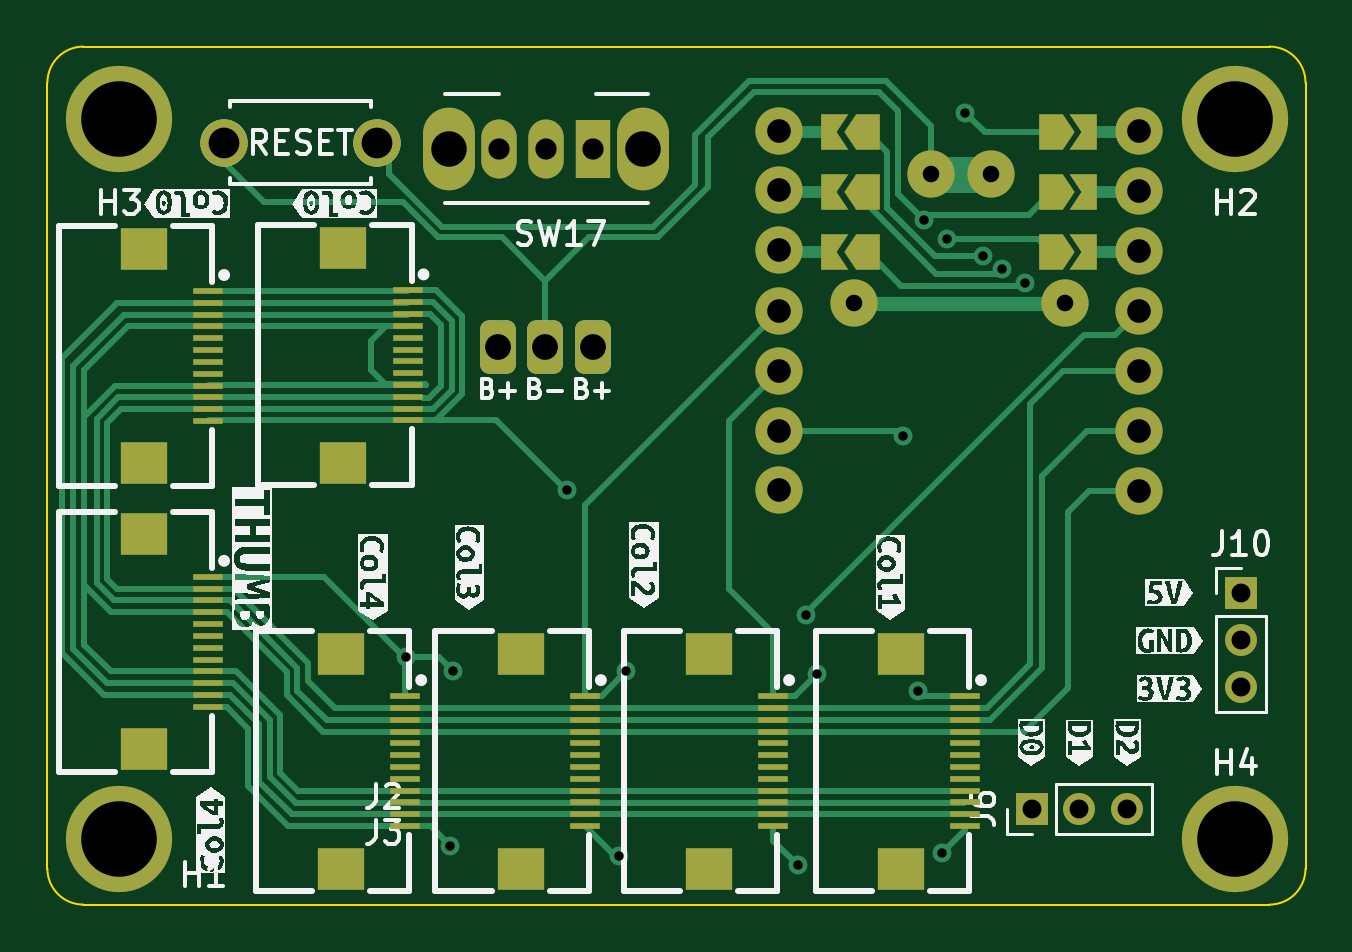
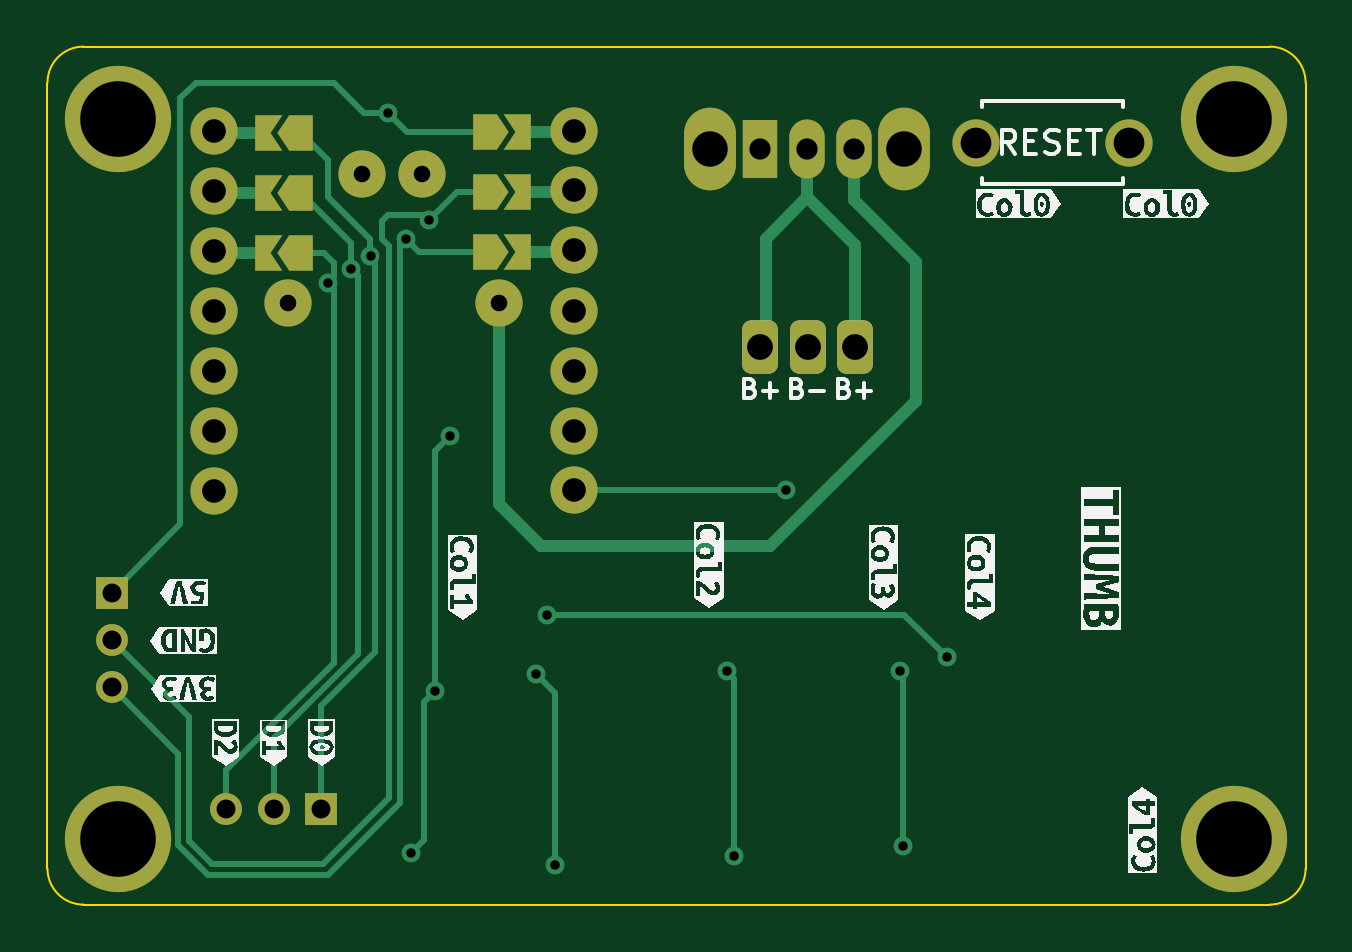
Circuit board: 11 layer files. Board 53.3 x 36.3 mm.
- bottom_copper: mcu_holder-CuBottom.gbr (10448 bytes)
- top_copper: mcu_holder-CuTop.gbr (24001 bytes)
- outline: mcu_holder-EdgeCuts.gbr (977 bytes)
- bottom_mask: mcu_holder-MaskBottom.gbr (3550 bytes)
- top_mask: mcu_holder-MaskTop.gbr (6224 bytes)
- drill: mcu_holder-NPTH.drl (268 bytes)
- drill: mcu_holder-PTH.drl (1578 bytes)
- paste: mcu_holder-PasteBottom.gbr (453 bytes)
- paste: mcu_holder-PasteTop.gbr (3127 bytes)
- bottom_silk: mcu_holder-SilkBottom.gbr (58931 bytes)
- top_silk: mcu_holder-SilkTop.gbr (73073 bytes)

=== bottom_copper: mcu_holder-CuBottom.gbr (10448 bytes, source omitted) ===
=== top_copper: mcu_holder-CuTop.gbr (24001 bytes, source omitted) ===
=== outline: mcu_holder-EdgeCuts.gbr ===
%TF.GenerationSoftware,KiCad,Pcbnew,7.0.2*%
%TF.CreationDate,2024-09-11T13:33:12+02:00*%
%TF.ProjectId,mcu_holder,6d63755f-686f-46c6-9465-722e6b696361,rev?*%
%TF.SameCoordinates,Original*%
%TF.FileFunction,Profile,NP*%
%FSLAX46Y46*%
G04 Gerber Fmt 4.6, Leading zero omitted, Abs format (unit mm)*
G04 Created by KiCad (PCBNEW 7.0.2) date 2024-09-11 13:33:12*
%MOMM*%
%LPD*%
G01*
G04 APERTURE LIST*
%TA.AperFunction,Profile*%
%ADD10C,0.100000*%
%TD*%
G04 APERTURE END LIST*
D10*
X92964000Y-35052000D02*
G75*
G03*
X91440000Y-36576000I0J-1524000D01*
G01*
X143176000Y-71374000D02*
X92964000Y-71374000D01*
X144700000Y-36576000D02*
X144700000Y-69850000D01*
X91440000Y-69850000D02*
G75*
G03*
X92964000Y-71374000I1524000J0D01*
G01*
X143176000Y-71374000D02*
G75*
G03*
X144700000Y-69850000I0J1524000D01*
G01*
X92964000Y-35052000D02*
X143176000Y-35052000D01*
X91440000Y-69850000D02*
X91440000Y-36576000D01*
X144700000Y-36576000D02*
G75*
G03*
X143176000Y-35052000I-1524000J0D01*
G01*
M02*

=== bottom_mask: mcu_holder-MaskBottom.gbr (3550 bytes, source withheld) ===
=== top_mask: mcu_holder-MaskTop.gbr ===
%TF.GenerationSoftware,KiCad,Pcbnew,7.0.2*%
%TF.CreationDate,2024-09-11T13:33:12+02:00*%
%TF.ProjectId,mcu_holder,6d63755f-686f-46c6-9465-722e6b696361,rev?*%
%TF.SameCoordinates,Original*%
%TF.FileFunction,Soldermask,Top*%
%TF.FilePolarity,Negative*%
%FSLAX46Y46*%
G04 Gerber Fmt 4.6, Leading zero omitted, Abs format (unit mm)*
G04 Created by KiCad (PCBNEW 7.0.2) date 2024-09-11 13:33:12*
%MOMM*%
%LPD*%
G01*
G04 APERTURE LIST*
G04 Aperture macros list*
%AMRoundRect*
0 Rectangle with rounded corners*
0 $1 Rounding radius*
0 $2 $3 $4 $5 $6 $7 $8 $9 X,Y pos of 4 corners*
0 Add a 4 corners polygon primitive as box body*
4,1,4,$2,$3,$4,$5,$6,$7,$8,$9,$2,$3,0*
0 Add four circle primitives for the rounded corners*
1,1,$1+$1,$2,$3*
1,1,$1+$1,$4,$5*
1,1,$1+$1,$6,$7*
1,1,$1+$1,$8,$9*
0 Add four rect primitives between the rounded corners*
20,1,$1+$1,$2,$3,$4,$5,0*
20,1,$1+$1,$4,$5,$6,$7,0*
20,1,$1+$1,$6,$7,$8,$9,0*
20,1,$1+$1,$8,$9,$2,$3,0*%
%AMFreePoly0*
4,1,6,0.500000,-0.750000,-0.650000,-0.750000,-0.150000,0.000000,-0.650000,0.750000,0.500000,0.750000,0.500000,-0.750000,0.500000,-0.750000,$1*%
%AMFreePoly1*
4,1,6,0.150000,0.000000,0.650000,-0.750000,-0.500000,-0.750000,-0.500000,0.750000,0.650000,0.750000,0.150000,0.000000,0.150000,0.000000,$1*%
%AMFreePoly2*
4,1,6,1.000000,0.000000,0.500000,-0.750000,-0.500000,-0.750000,-0.500000,0.750000,0.500000,0.750000,1.000000,0.000000,1.000000,0.000000,$1*%
%AMFreePoly3*
4,1,6,0.500000,-0.750000,-0.500000,-0.750000,-1.000000,0.000000,-0.500000,0.750000,0.500000,0.750000,0.500000,-0.750000,0.500000,-0.750000,$1*%
G04 Aperture macros list end*
%ADD10R,1.250000X0.280000*%
%ADD11R,2.000000X1.800000*%
%ADD12C,4.500000*%
%ADD13R,1.350000X1.350000*%
%ADD14O,1.350000X1.350000*%
%ADD15O,2.200000X3.500000*%
%ADD16R,1.500000X2.500000*%
%ADD17O,1.500000X2.500000*%
%ADD18C,2.000000*%
%ADD19RoundRect,0.375000X-0.375000X-0.750000X0.375000X-0.750000X0.375000X0.750000X-0.375000X0.750000X0*%
%ADD20FreePoly0,180.000000*%
%ADD21FreePoly1,180.000000*%
%ADD22FreePoly2,180.000000*%
%ADD23FreePoly3,180.000000*%
G04 APERTURE END LIST*
D10*
%TO.C,J11*%
X130293000Y-62550000D03*
X130293000Y-63050000D03*
X130293000Y-63550000D03*
X130293000Y-64050000D03*
X130293000Y-64550000D03*
X130293000Y-65050000D03*
X130293000Y-65550000D03*
X130293000Y-66050000D03*
X130293000Y-66550000D03*
X130293000Y-67050000D03*
X130293000Y-67550000D03*
X130293000Y-68050000D03*
D11*
X127569000Y-69850000D03*
X127569000Y-60750000D03*
%TD*%
D10*
%TO.C,J17*%
X98249000Y-57500000D03*
X98249000Y-58000000D03*
X98249000Y-58500000D03*
X98249000Y-59000000D03*
X98249000Y-59500000D03*
X98249000Y-60000000D03*
X98249000Y-60500000D03*
X98249000Y-61000000D03*
X98249000Y-61500000D03*
X98249000Y-62000000D03*
X98249000Y-62500000D03*
X98249000Y-63000000D03*
D11*
X95525000Y-64800000D03*
X95525000Y-55700000D03*
%TD*%
D10*
%TO.C,J16*%
X106693000Y-45375000D03*
X106693000Y-45875000D03*
X106693000Y-46375000D03*
X106693000Y-46875000D03*
X106693000Y-47375000D03*
X106693000Y-47875000D03*
X106693000Y-48375000D03*
X106693000Y-48875000D03*
X106693000Y-49375000D03*
X106693000Y-49875000D03*
X106693000Y-50375000D03*
X106693000Y-50875000D03*
D11*
X103969000Y-52675000D03*
X103969000Y-43575000D03*
%TD*%
D10*
%TO.C,J15*%
X98249000Y-45400000D03*
X98249000Y-45900000D03*
X98249000Y-46400000D03*
X98249000Y-46900000D03*
X98249000Y-47400000D03*
X98249000Y-47900000D03*
X98249000Y-48400000D03*
X98249000Y-48900000D03*
X98249000Y-49400000D03*
X98249000Y-49900000D03*
X98249000Y-50400000D03*
X98249000Y-50900000D03*
D11*
X95525000Y-52700000D03*
X95525000Y-43600000D03*
%TD*%
D10*
%TO.C,J14*%
X106593000Y-62550000D03*
X106593000Y-63050000D03*
X106593000Y-63550000D03*
X106593000Y-64050000D03*
X106593000Y-64550000D03*
X106593000Y-65050000D03*
X106593000Y-65550000D03*
X106593000Y-66050000D03*
X106593000Y-66550000D03*
X106593000Y-67050000D03*
X106593000Y-67550000D03*
X106593000Y-68050000D03*
D11*
X103869000Y-69850000D03*
X103869000Y-60750000D03*
%TD*%
D10*
%TO.C,J13*%
X114200000Y-62550000D03*
X114200000Y-63050000D03*
X114200000Y-63550000D03*
X114200000Y-64050000D03*
X114200000Y-64550000D03*
X114200000Y-65050000D03*
X114200000Y-65550000D03*
X114200000Y-66050000D03*
X114200000Y-66550000D03*
X114200000Y-67050000D03*
X114200000Y-67550000D03*
X114200000Y-68050000D03*
D11*
X111476000Y-69850000D03*
X111476000Y-60750000D03*
%TD*%
D10*
%TO.C,J12*%
X122168000Y-62550000D03*
X122168000Y-63050000D03*
X122168000Y-63550000D03*
X122168000Y-64050000D03*
X122168000Y-64550000D03*
X122168000Y-65050000D03*
X122168000Y-65550000D03*
X122168000Y-66050000D03*
X122168000Y-66550000D03*
X122168000Y-67050000D03*
X122168000Y-67550000D03*
X122168000Y-68050000D03*
D11*
X119444000Y-69850000D03*
X119444000Y-60750000D03*
%TD*%
D12*
%TO.C,H4*%
X141732000Y-68580000D03*
%TD*%
%TO.C,H3*%
X94488000Y-38100000D03*
%TD*%
D13*
%TO.C,J10*%
X141986000Y-58166000D03*
D14*
X141986000Y-60166000D03*
X141986000Y-62166000D03*
%TD*%
D15*
%TO.C,SW17*%
X116654000Y-39370000D03*
X108454000Y-39370000D03*
D16*
X114554000Y-39370000D03*
D17*
X112554000Y-39370000D03*
X110554000Y-39370000D03*
%TD*%
D13*
%TO.C,J6*%
X133128000Y-67310000D03*
D14*
X135128000Y-67310000D03*
X137128000Y-67310000D03*
%TD*%
D18*
%TO.C,SW16*%
X105410000Y-39116000D03*
X98910000Y-39116000D03*
%TD*%
D19*
%TO.C,J7*%
X114522000Y-47752000D03*
X112522000Y-47752000D03*
X110522000Y-47752000D03*
%TD*%
D12*
%TO.C,H1*%
X94488000Y-68580000D03*
%TD*%
D18*
%TO.C,U1*%
X122428000Y-38606910D03*
X122428000Y-41142364D03*
X122428000Y-43678377D03*
D20*
X124708000Y-38676910D03*
X124708000Y-41216910D03*
X124708000Y-43756910D03*
D21*
X135383000Y-38676910D03*
X135383000Y-41216910D03*
X135383000Y-43756910D03*
D18*
X137668000Y-38609090D03*
X137668000Y-41149090D03*
X137668000Y-43689090D03*
D22*
X126158000Y-38676910D03*
X126158000Y-41216910D03*
X126158000Y-43756910D03*
D18*
X122428000Y-46226910D03*
X122428000Y-48765032D03*
X122428000Y-51304474D03*
X122428000Y-53839229D03*
X137668000Y-53849090D03*
X137668000Y-51309090D03*
X137668000Y-48769090D03*
X137668000Y-46229090D03*
D23*
X133933000Y-43756910D03*
X133933000Y-41216910D03*
X133933000Y-38676910D03*
D18*
X128856803Y-40462723D03*
X131396803Y-40462723D03*
X125598000Y-45926910D03*
X134498000Y-45926910D03*
%TD*%
D12*
%TO.C,H2*%
X141732000Y-38100000D03*
%TD*%
M02*

=== drill: mcu_holder-NPTH.drl ===
M48
; DRILL file {KiCad 7.0.2} date Wed Sep 11 13:33:12 2024
; FORMAT={-:-/ absolute / inch / decimal}
; #@! TF.CreationDate,2024-09-11T13:33:12+02:00
; #@! TF.GenerationSoftware,Kicad,Pcbnew,7.0.2
; #@! TF.FileFunction,NonPlated,1,2,NPTH
FMAT,2
INCH
%
G90
G05
T0
M30

=== drill: mcu_holder-PTH.drl ===
M48
; DRILL file {KiCad 7.0.2} date Wed Sep 11 13:33:12 2024
; FORMAT={-:-/ absolute / inch / decimal}
; #@! TF.CreationDate,2024-09-11T13:33:12+02:00
; #@! TF.GenerationSoftware,Kicad,Pcbnew,7.0.2
; #@! TF.FileFunction,Plated,1,2,PTH
FMAT,2
INCH
; #@! TA.AperFunction,Plated,PTH,ViaDrill
T1C0.0157
; #@! TA.AperFunction,Plated,PTH,ComponentDrill
T2C0.0276
; #@! TA.AperFunction,Plated,PTH,ComponentDrill
T3C0.0315
; #@! TA.AperFunction,Plated,PTH,ComponentDrill
T4C0.0354
; #@! TA.AperFunction,Plated,PTH,ComponentDrill
T5C0.0394
; #@! TA.AperFunction,Plated,PTH,ComponentDrill
T6C0.0430
; #@! TA.AperFunction,Plated,PTH,ComponentDrill
T7C0.0512
; #@! TA.AperFunction,Plated,PTH,ComponentDrill
T8C0.0591
; #@! TA.AperFunction,Plated,PTH,ComponentDrill
T9C0.1260
%
G90
G05
T1
X4.1978Y-2.3976
X4.2717Y-2.7116
X4.2766Y-2.4213
X4.4656Y-2.1191
X4.5522Y-2.7293
X4.565Y-2.4213
X4.8504Y-2.7441
X4.8642Y-2.3268
X4.8819Y-2.4262
X5.0266Y-2.0295
X5.0512Y-2.4538
X5.0609Y-1.6691
X5.0915Y-2.7234
X5.1Y-1.7
X5.13Y-1.49
X5.1585Y-1.7285
X5.1915Y-1.75
X5.23Y-1.7737
T2
X4.9448Y-1.8081
X5.0731Y-1.593
X5.1731Y-1.593
X5.2952Y-1.8081
T3
X5.2413Y-2.65
X5.32Y-2.65
X5.3987Y-2.65
X5.59Y-2.29
X5.59Y-2.3687
X5.59Y-2.4475
T4
X4.3525Y-1.55
X4.4313Y-1.55
X4.51Y-1.55
T5
X4.82Y-1.52
X4.82Y-1.6198
X4.82Y-1.7196
X4.82Y-1.82
X4.82Y-1.9199
X4.82Y-2.0199
X4.82Y-2.1197
X5.42Y-1.52
X5.42Y-1.62
X5.42Y-1.72
X5.42Y-1.82
X5.42Y-1.92
X5.42Y-2.02
X5.42Y-2.12
T6
X4.3513Y-1.88
X4.43Y-1.88
X4.5087Y-1.88
T7
X3.8941Y-1.54
X4.15Y-1.54
T8
X4.2698Y-1.55
X4.5927Y-1.55
T9
X3.72Y-1.5
X3.72Y-2.7
X5.58Y-1.5
X5.58Y-2.7
T0
M30

=== paste: mcu_holder-PasteBottom.gbr ===
%TF.GenerationSoftware,KiCad,Pcbnew,7.0.2*%
%TF.CreationDate,2024-09-11T13:33:12+02:00*%
%TF.ProjectId,mcu_holder,6d63755f-686f-46c6-9465-722e6b696361,rev?*%
%TF.SameCoordinates,Original*%
%TF.FileFunction,Paste,Bot*%
%TF.FilePolarity,Positive*%
%FSLAX46Y46*%
G04 Gerber Fmt 4.6, Leading zero omitted, Abs format (unit mm)*
G04 Created by KiCad (PCBNEW 7.0.2) date 2024-09-11 13:33:12*
%MOMM*%
%LPD*%
G01*
G04 APERTURE LIST*
G04 APERTURE END LIST*
M02*

=== paste: mcu_holder-PasteTop.gbr ===
%TF.GenerationSoftware,KiCad,Pcbnew,7.0.2*%
%TF.CreationDate,2024-09-11T13:33:12+02:00*%
%TF.ProjectId,mcu_holder,6d63755f-686f-46c6-9465-722e6b696361,rev?*%
%TF.SameCoordinates,Original*%
%TF.FileFunction,Paste,Top*%
%TF.FilePolarity,Positive*%
%FSLAX46Y46*%
G04 Gerber Fmt 4.6, Leading zero omitted, Abs format (unit mm)*
G04 Created by KiCad (PCBNEW 7.0.2) date 2024-09-11 13:33:12*
%MOMM*%
%LPD*%
G01*
G04 APERTURE LIST*
%ADD10R,1.250000X0.280000*%
%ADD11R,2.000000X1.800000*%
G04 APERTURE END LIST*
D10*
%TO.C,J11*%
X130293000Y-62550000D03*
X130293000Y-63050000D03*
X130293000Y-63550000D03*
X130293000Y-64050000D03*
X130293000Y-64550000D03*
X130293000Y-65050000D03*
X130293000Y-65550000D03*
X130293000Y-66050000D03*
X130293000Y-66550000D03*
X130293000Y-67050000D03*
X130293000Y-67550000D03*
X130293000Y-68050000D03*
D11*
X127569000Y-69850000D03*
X127569000Y-60750000D03*
%TD*%
D10*
%TO.C,J17*%
X98249000Y-57500000D03*
X98249000Y-58000000D03*
X98249000Y-58500000D03*
X98249000Y-59000000D03*
X98249000Y-59500000D03*
X98249000Y-60000000D03*
X98249000Y-60500000D03*
X98249000Y-61000000D03*
X98249000Y-61500000D03*
X98249000Y-62000000D03*
X98249000Y-62500000D03*
X98249000Y-63000000D03*
D11*
X95525000Y-64800000D03*
X95525000Y-55700000D03*
%TD*%
D10*
%TO.C,J16*%
X106693000Y-45375000D03*
X106693000Y-45875000D03*
X106693000Y-46375000D03*
X106693000Y-46875000D03*
X106693000Y-47375000D03*
X106693000Y-47875000D03*
X106693000Y-48375000D03*
X106693000Y-48875000D03*
X106693000Y-49375000D03*
X106693000Y-49875000D03*
X106693000Y-50375000D03*
X106693000Y-50875000D03*
D11*
X103969000Y-52675000D03*
X103969000Y-43575000D03*
%TD*%
D10*
%TO.C,J15*%
X98249000Y-45400000D03*
X98249000Y-45900000D03*
X98249000Y-46400000D03*
X98249000Y-46900000D03*
X98249000Y-47400000D03*
X98249000Y-47900000D03*
X98249000Y-48400000D03*
X98249000Y-48900000D03*
X98249000Y-49400000D03*
X98249000Y-49900000D03*
X98249000Y-50400000D03*
X98249000Y-50900000D03*
D11*
X95525000Y-52700000D03*
X95525000Y-43600000D03*
%TD*%
D10*
%TO.C,J14*%
X106593000Y-62550000D03*
X106593000Y-63050000D03*
X106593000Y-63550000D03*
X106593000Y-64050000D03*
X106593000Y-64550000D03*
X106593000Y-65050000D03*
X106593000Y-65550000D03*
X106593000Y-66050000D03*
X106593000Y-66550000D03*
X106593000Y-67050000D03*
X106593000Y-67550000D03*
X106593000Y-68050000D03*
D11*
X103869000Y-69850000D03*
X103869000Y-60750000D03*
%TD*%
D10*
%TO.C,J13*%
X114200000Y-62550000D03*
X114200000Y-63050000D03*
X114200000Y-63550000D03*
X114200000Y-64050000D03*
X114200000Y-64550000D03*
X114200000Y-65050000D03*
X114200000Y-65550000D03*
X114200000Y-66050000D03*
X114200000Y-66550000D03*
X114200000Y-67050000D03*
X114200000Y-67550000D03*
X114200000Y-68050000D03*
D11*
X111476000Y-69850000D03*
X111476000Y-60750000D03*
%TD*%
D10*
%TO.C,J12*%
X122168000Y-62550000D03*
X122168000Y-63050000D03*
X122168000Y-63550000D03*
X122168000Y-64050000D03*
X122168000Y-64550000D03*
X122168000Y-65050000D03*
X122168000Y-65550000D03*
X122168000Y-66050000D03*
X122168000Y-66550000D03*
X122168000Y-67050000D03*
X122168000Y-67550000D03*
X122168000Y-68050000D03*
D11*
X119444000Y-69850000D03*
X119444000Y-60750000D03*
%TD*%
M02*

=== bottom_silk: mcu_holder-SilkBottom.gbr (58931 bytes, source omitted) ===
=== top_silk: mcu_holder-SilkTop.gbr (73073 bytes, source omitted) ===
